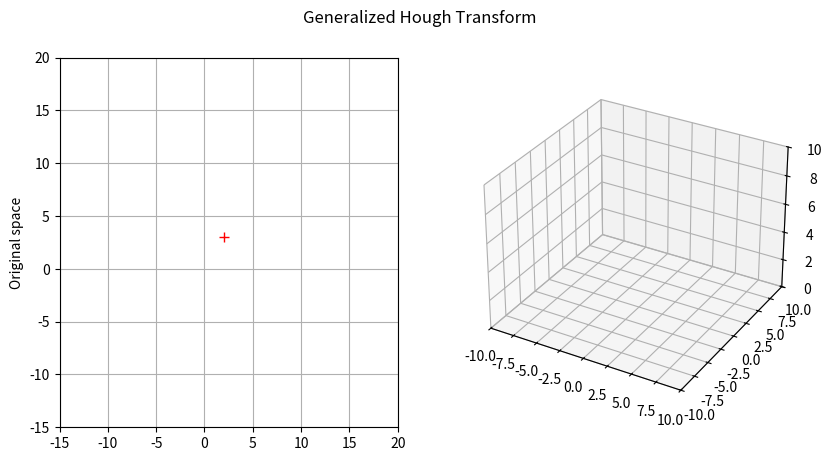

The matplotlib source for this figure:
from __future__ import print_function

import numpy as np
from math import sin, cos, pi
import os

import matplotlib.pyplot as plt
from mpl_toolkits.mplot3d import Axes3D
import matplotlib.animation as animation

xXY = []
yXY = []
xShape = []
yShape = []
xHo = []
yHo = []
zHo = []

## Search for all shape X that pass x, y
x_p = 2
y_p = 3

n_sample = 360//15+1
layers = 5

def funcCircle(rIn = 1):
    ## sample every 1 degree
    theta = np.arange(0, 361, 1)
    #r = r*np.ones(len(theta))
    r = np.zeros(len(theta))
    for i in range(len(theta)):
        if i < 180:
            r[i] = rIn + rIn*i/120.0
        elif i > 360:
            r[i] = rIn + rIn*(i-360)/120.0
        else:
            r[i] = rIn + rIn*(360-i)/120.0
    return [r, theta]

def findShape(x, y, theta, inR):
    ## find origin
    ## x, y is the point that this shape passes
    ## theta is the angle
    ## inR is the

    theta_rad = theta/360.0*(2*pi)

    x_o = x - inR[theta] * cos(theta_rad)
    y_o = y - inR[theta] * sin(theta_rad)

    outShape_x = np.zeros(len(inR))
    outShape_y = np.zeros(len(inR))
    for i in range(361):
        i_rad = i/360.0*(2*pi)
        outShape_x[i] = x_o + inR[i] * cos(i_rad)
        outShape_y[i] = y_o + inR[i] * sin(i_rad)
    return [x_o, y_o], [outShape_x, outShape_y]

# initialization function: plot the background of each frame
#def init():
#    pointCenter.set_data([], [])
#    pointCurrent.set_data([], [])
#    lineCentOut.set_data([], [])
#    for i in range(len(lineXY)):
#        lineXY[i].set_data([], [])
#
#    #line2.set_xdata([])
#    #line2.set_ydata([])
#    #line2.set_3d_properties([])
#    return lineXY#line1, line2, pointCenter

# animation function.  This is called sequentially
def animate(i):
    ## For 2D image (Euclid space)
    start = int(i/n_sample)*n_sample
    xline = np.array(xXY[start:i+1])
    yline = np.array(yXY[start:i+1])
    lineCentOut.set_data(xline, yline)

    pointCenter.set_data(xXY[start:i+1], yXY[start:i+1])
    pointCurrent.set_data(xXY[i],yXY[i])

    #change the blit param to False if you want to keep previous shape.
    if i > 0:
        lineXY[i-1].set_alpha(0.1)
    lineXY[i].set_data(xShape[i], yShape[i])
    lineXY[i].set_alpha(0.5)

    h = int(i/n_sample)
    z = np.ones(len(xline))*h
    lineHough[h].set_xdata(xline)
    lineHough[h].set_ydata(yline)
    lineHough[h].set_3d_properties(z)

    x = np.array(xline)
    y = np.array(yline)
    x, y = np.meshgrid(x,y)

    #ax2.plot_surface(x, y, zarray[:, :, frame_number], cmap="magma")

    return pointCenter, lineCentOut, lineHough, lineXY[i]

if __name__=='__main__':
    fig = plt.figure(figsize=plt.figaspect(.5))

    fig.suptitle('Generalized Hough Transform')
    ax1 = fig.add_subplot(1, 2, 1)
    ax1.grid(True)
    ax1.set_ylabel('Original space')
    ax1.set_xlim(-15,20)
    ax1.set_ylim(-15,20)
    pointPass = ax1.plot(x_p, y_p, 'r+', markersize=7)
    ## line up those center points with share the same r
    lineCentOut, = ax1.plot([], [], lw=1, alpha=1)
    # ## cooresponding shape outline of the center
    # print(n_sample)
    lineXY = [ax1.plot([], [], lw=1, alpha=0.5, color='g')[0] for i in range(n_sample*(layers+1))]

    ## the given point (all shapes pass through this point)
    pointCurrent = ax1.plot([], [], 'b+',markersize=7)[0]
    pointCenter = ax1.plot([], [], 'bo', markersize=0.5)[0]

    ax2 = fig.add_subplot(1, 2, 2, projection='3d')
    ax2.set_xlim(-10,10)
    ax2.set_ylim(-10,10)
    ax2.set_zlim(0,10)
    lineHough = [ax2.plot([], [], [], lw=1, alpha=0.8)[0] for i in range(layers)]
    X = np.array([])
    Y = np.array([])
    X, Y = np.meshgrid(X, Y)
    Z = X + Y
    surface = ax2.plot_surface(X, Y, Z, lw=0, antialiased=True)

    xXY = []
    yXY = []
    samples = [t*360//(n_sample-1) for t in range(n_sample-1)]
    samples.append(360)
    for i in range(1, layers):
        ## generate r-theta relationship basing on given function
        [outline, theta] = funcCircle(i)
        for j in range(n_sample):
            origin, outShape = findShape(x_p, y_p, samples[j], outline)
            print(j)
            xXY.append(origin[0])
            yXY.append(origin[1])
            xShape.append(outShape[0])
            yShape.append(outShape[1])

    ## call the animator.  blit=True means only re-draw the parts that have changed.
    anim = animation.FuncAnimation(fig, animate, #init_func=init,
                               frames=n_sample*(layers-1), interval=200, blit=False, repeat=False)

    gif = False
    if gif == True:
        anim.save('hough.gif', dpi=80, writer='imagemagick')

    ## save the animation as an mp4.  This requires ffmpeg or mencoder to be
    ## installed.  The extra_args ensure that the x264 codec is used, so that
    ## the video can be embedded in html5.  You may need to adjust this for
    ## your system: for more information, see
    ## http://matplotlib.sourceforge.net/api/animation_api.html
    #anim.save('basic_animation.mp4', fps=30, extra_args=['-vcodec', 'libx264'])

    plt.show()
